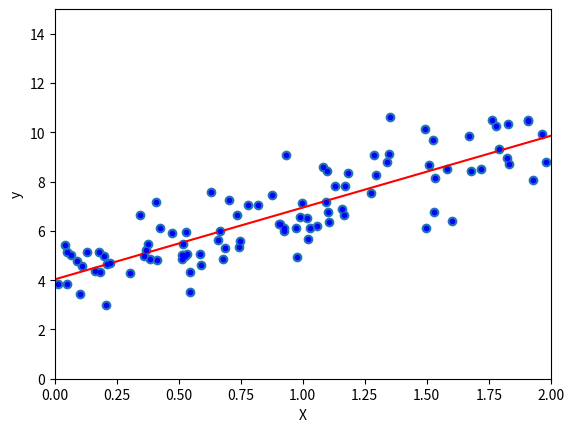

This figure's Python source:
# coding: utf-8
import numpy as np
import matplotlib.pyplot as plt

# [redacted]

# The Normal Equation
X = 2 * np.random.rand(100, 1)
y = 4 + 3 * X + np.random.randn(100, 1)

plt.scatter(X, y)
plt.axis([0, 2, 0, 15])
plt.xlabel('X')
plt.ylabel('y')
plt.show()

# similar to training data
X_b = np.c_[np.ones((100, 1)), X]  # add x0 = 1 to each instance of X

# similar to Q1
theta_best = np.linalg.inv(X_b.T.dot(X_b)).dot(X_b.T).dot(y)

# Make prediction (minimizing cost function)
X_new = np.array([[0], [2]])
X_new_b = np.c_[np.ones((2, 1)), X_new]  # add x0 = 1 to each instance of X_new
y_predict = X_new_b.dot(theta_best)

# Plot scatter plot with prediction (Normal Equation)
plt.plot(X_new, y_predict, "r-")
plt.plot(X, y, "b.")
plt.axis([0, 2, 0, 15])
plt.show()
